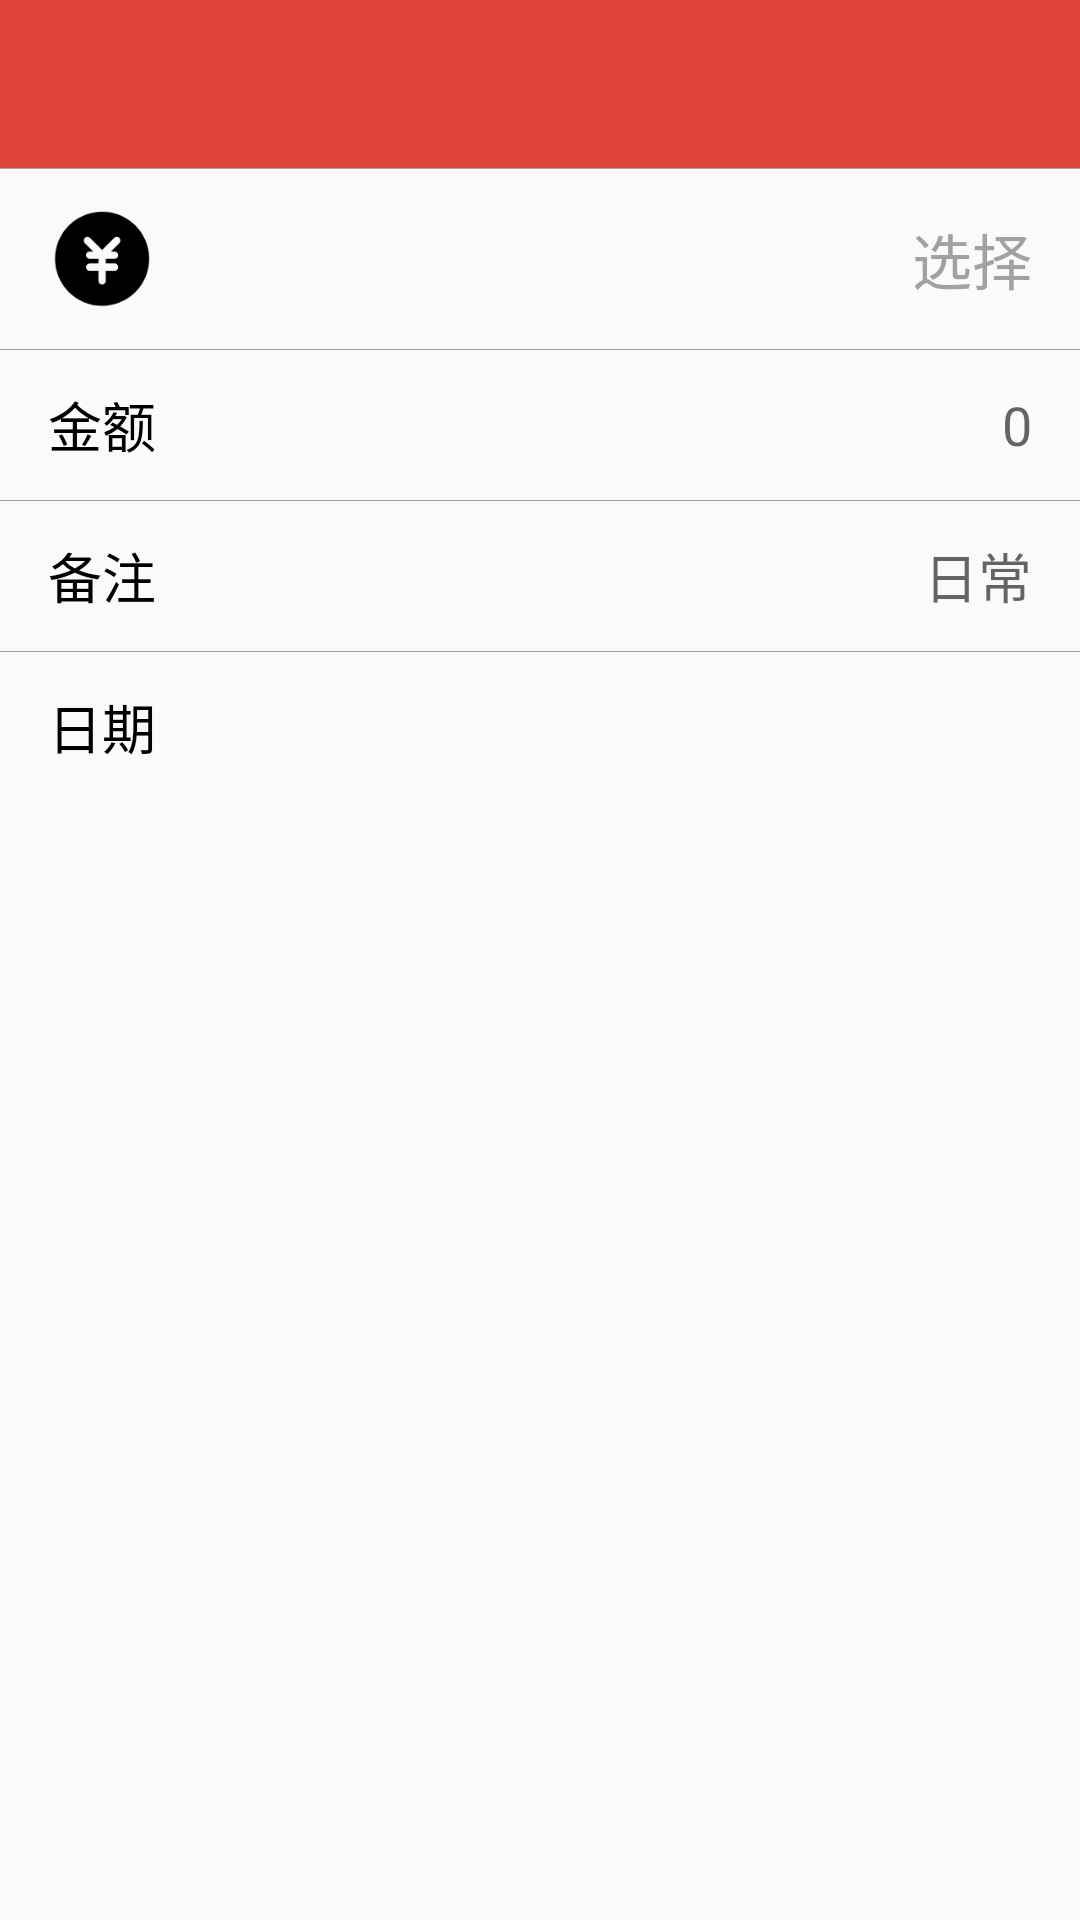

Layout XML and referenced resources for this Android screen:
<!-- AndroidManifest.xml: application theme AppTheme -->
<!-- res/layout/activity_add.xml -->
<?xml version="1.0" encoding="utf-8"?>
<LinearLayout xmlns:android="http://schemas.android.com/apk/res/android"
    xmlns:app="http://schemas.android.com/apk/res-auto"
    xmlns:tools="http://schemas.android.com/tools"
    android:layout_width="match_parent"
    android:layout_height="match_parent"
    android:orientation="vertical"
    android:divider="@drawable/shape_divider"
    android:showDividers="middle"
    tools:context=".activity.AddActivity">

    <include layout="@layout/toolbar"/>

    <LinearLayout
        android:id="@+id/rl_kind_add"
        android:layout_width="match_parent"
        android:layout_height="60dp"
        android:paddingEnd="16dp"
        android:paddingStart="16dp"
        android:gravity="center_vertical">

        <ImageView
            android:id="@+id/img_kind_add"
            android:layout_width="36dp"
            android:layout_height="36dp"
            android:src="@drawable/ic_money_black"
            android:contentDescription="@string/todo"/>
        
        <TextView
            android:id="@+id/text_kind_add"
            android:layout_width="match_parent"
            android:layout_height="match_parent"
            android:gravity="end|center_vertical"
            android:text="@string/selector"
            android:textColor="@color/colorText"
            android:textSize="20sp"/>

    </LinearLayout>

    <LinearLayout
        android:id="@+id/rl_money_add"
        android:layout_width="match_parent"
        android:layout_height="50dp"
        android:paddingStart="16dp"
        android:paddingEnd="16dp"
        android:gravity="center_vertical">

        <TextView
            android:layout_width="wrap_content"
            android:layout_height="wrap_content"
            android:text="@string/money"
            android:textColor="@color/colorBlack"
            android:textSize="18sp" />

        <EditText
            android:id="@+id/edit_money_add"
            android:layout_width="match_parent"
            android:layout_height="match_parent"
            android:gravity="end|center_vertical"
            android:background="@null"
            android:textCursorDrawable="@null"
            android:hint="@string/Zero"
            android:singleLine="true"
            android:inputType="number"
            android:textColor="@color/colorText"
            android:textSize="18sp"/>

    </LinearLayout>

    <LinearLayout
        android:id="@+id/rl_remark_add"
        android:layout_width="match_parent"
        android:layout_height="50dp"
        android:paddingStart="16dp"
        android:paddingEnd="16dp"
        android:gravity="center_vertical">

        <TextView
            android:layout_width="wrap_content"
            android:layout_height="wrap_content"
            android:text="@string/remark"
            android:textColor="@color/colorBlack"
            android:textSize="18sp" />

        <EditText
            android:id="@+id/edit_remark_add"
            android:layout_width="match_parent"
            android:layout_height="match_parent"
            android:gravity="end|center_vertical"
            android:background="@null"
            android:textCursorDrawable="@null"
            android:singleLine="true"
            android:hint="@string/daily"
            android:textColor="@color/colorText"
            android:textSize="18sp"/>

    </LinearLayout>

    <LinearLayout
        android:id="@+id/rl_date_add"
        android:layout_width="match_parent"
        android:layout_height="50dp"
        android:paddingStart="16dp"
        android:paddingEnd="16dp"
        android:gravity="center_vertical">

        <TextView
            android:layout_width="wrap_content"
            android:layout_height="wrap_content"
            android:text="@string/date"
            android:textColor="@color/colorBlack"
            android:textSize="18sp" />

        <TextView
            android:id="@+id/text_date_add"
            android:layout_width="match_parent"
            android:layout_height="match_parent"
            android:gravity="end|center_vertical"
            android:textColor="@color/colorText"
            android:textSize="18sp"/>

    </LinearLayout>

</LinearLayout>
<!-- res/layout/toolbar.xml (included above) -->
<?xml version="1.0" encoding="utf-8"?>
<LinearLayout xmlns:android="http://schemas.android.com/apk/res/android"
    android:layout_width="match_parent"
    android:layout_height="wrap_content"
    android:background="@color/colorPrimary"
    android:orientation="horizontal"
    android:paddingStart="10dp"
    android:paddingEnd="20dp">

    <Button
        android:id="@+id/back_but_toolbar"
        android:layout_width="28dp"
        android:layout_height="28dp"
        android:layout_marginStart="5dp"
        android:layout_marginEnd="10dp"
        android:visibility="gone"
        android:layout_gravity="start|center_vertical"/>

    <android.support.v7.widget.Toolbar
        android:id="@+id/toolbar_diy"
        android:layout_width="match_parent"
        android:layout_height="?attr/actionBarSize">

        <TextView
            android:id="@+id/title_toolbar"
            android:layout_width="wrap_content"
            android:layout_height="wrap_content"
            android:textColor="@color/colorBg"
            android:textSize="20sp"
            android:layout_gravity="start|center_vertical"/>

        <Button
            android:id="@+id/menu_but_toolbar"
            android:layout_width="28dp"
            android:layout_height="28dp"
            android:visibility="gone"
            android:layout_gravity="end|center_vertical"/>

    </android.support.v7.widget.Toolbar>

</LinearLayout>
<!-- resources referenced by this layout -->
<resources>
  <color name="colorBg">#f9f9f9</color>
  <color name="colorBlack">#000000</color>
  <color name="colorPrimary">#E04338</color>
  <color name="colorText">#A1A1A1</color>
  <!-- drawable ic_money_black: png bitmap (drawable, 3180 bytes) -->
  <!-- drawable shape_divider (drawable) -->
  <?xml version="1.0" encoding="utf-8"?>
  <shape android:shape="rectangle"
      xmlns:android="http://schemas.android.com/apk/res/android">
      <size android:height="0.1dp"/>
      <solid android:color="@color/colorText"/>
  </shape>
  <string name="Zero">0</string>
  <string name="daily">日常</string>
  <string name="date">日期</string>
  <string name="money">金额</string>
  <string name="remark">备注</string>
  <string name="selector">选择</string>
  <string name="todo">TODO</string>
  <style name="AppTheme" parent="Theme.AppCompat.Light.NoActionBar">
          
          <item name="colorPrimary">@color/colorPrimary</item>
          <item name="colorPrimaryDark">@color/colorPrimary</item>
          <item name="colorAccent">@color/colorAccent</item>
  
      </style>
  <color name="colorAccent">#5E80AD</color>
</resources>
